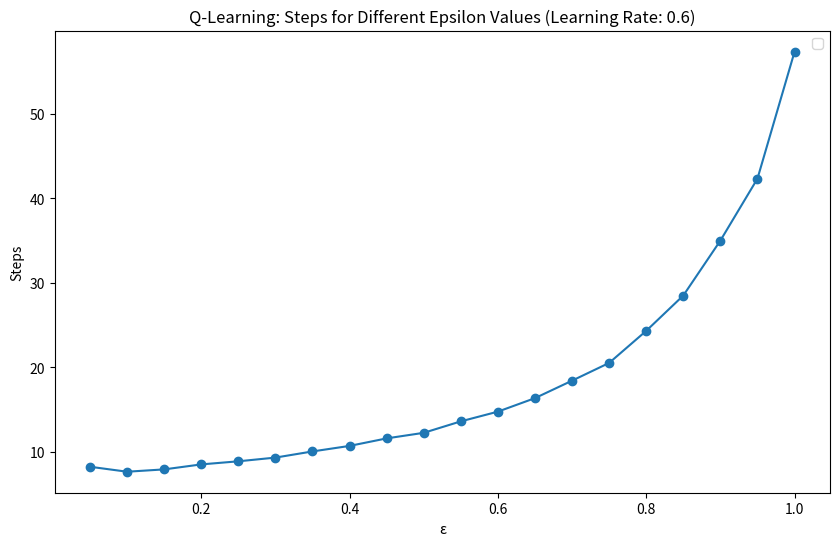

Generate this figure with matplotlib:
import numpy as np
import matplotlib.pyplot as plt

# Initialize Q-table
num_states = 25
num_actions = 4
Q = np.full((num_states, num_actions), 0.0)
# Q[4] = 1  # set the goal state

# Set hyperparameters
alpha = 0.6  # learning rate
gamma = 0.9  # discount factor

# Define ε-greedy policy
def epsilon_greedy(state, epsilon):
    options = []
    Q_options = []
    cur_x = state / 5
    cur_y = state % 5
    if cur_x - 1 >= 0:
        options.append(0)
        Q_options.append(Q[state, 0])
    else:
        Q_options.append(-100)
    if cur_x + 1 <= 4:
        options.append(1)
        Q_options.append(Q[state, 1])
    else:
        Q_options.append(-100)
    if cur_y - 1 >= 0:
        options.append(2)
        Q_options.append(Q[state, 2])
    else:
        Q_options.append(-100)
    if cur_y + 1 <= 4:
        options.append(3)
        Q_options.append(Q[state, 3])
    else:
        Q_options.append(-100)
    
    if np.random.uniform(0, 1) < epsilon:
        action = np.random.choice(options)
    else:
        action = np.argmax(Q_options)
    return action

# Define function to get the next state
def get_next_state(state, action):
    if action == 0:
        next_state = state - 3
    elif action == 1:
        next_state = state + 3
    elif action == 2:
        next_state = state - 1
    elif action == 3:
        next_state = state + 1
    return next_state

# Define function to get the reward
def get_reward(state):
    if state == 4:
        reward = 1
    else:
        reward = 0
    return reward

# Q-learning algorithm
def q_learning(num_episodes, epsilon):
    steps = []
    for episode in range(num_episodes):
        state = 20  # initial state
        episode_steps = 0
        while True:
            episode_steps += 1
            action = epsilon_greedy(state, epsilon)
            next_state = get_next_state(state, action)
            reward = get_reward(state)
            
            if state == 4:
                Q[state] = 1
                steps.append(episode_steps)
                break
            else:
                Q[state, action] = (1 - alpha) * Q[state, action] + alpha * (reward + gamma * np.max(Q[next_state]))
                state = next_state
                print(next_state)
    
    print(Q)
    print(np.max(Q, axis = 1).reshape(5, 5))
    print("finished after average {} timesteps".format(np.mean(steps)))
    return np.mean(steps)

def DQN(num_episodes, epsilon):
    for episode in range(num_episodes):
        state = 20 # initial state
        done = False
        episode_steps = 0
        while not done:
            action = epsilon_greedy(state, epsilon)
            next_state = get_next_state(state, action)
            reward = get_reward(state, action, next_state)
            Q[state, action] = (1 - alpha) * Q[state, action] + alpha * (reward + gamma * np.max(Q[next_state]))
            state = next_state
            print(next_state)
            episode_steps += 1
            if state == 4:
                steps.append(episode_steps)
                done = True
    
    print(Q)
    print(np.mean(Q, axis = 1))
    print("finished after average {} timesteps".format(np.mean(steps)))
    return np.mean(steps)

# Run Q-learning with different epsilon values
num_episodes = 1000
epsilons = [i*0.05 for i in range(1, 21)]
steps_per_epsilon = []
for epsilon in epsilons:
    steps = q_learning(num_episodes, epsilon)
    steps_per_epsilon.append(steps)

# Plot the graph
plt.figure(figsize=(10, 6))
plt.plot(epsilons, steps_per_epsilon, marker="o")
plt.title("Q-Learning: Steps for Different Epsilon Values (Learning Rate: {})".format(alpha))
plt.xlabel("ε")
plt.ylabel("Steps")
plt.legend()
plt.show()
